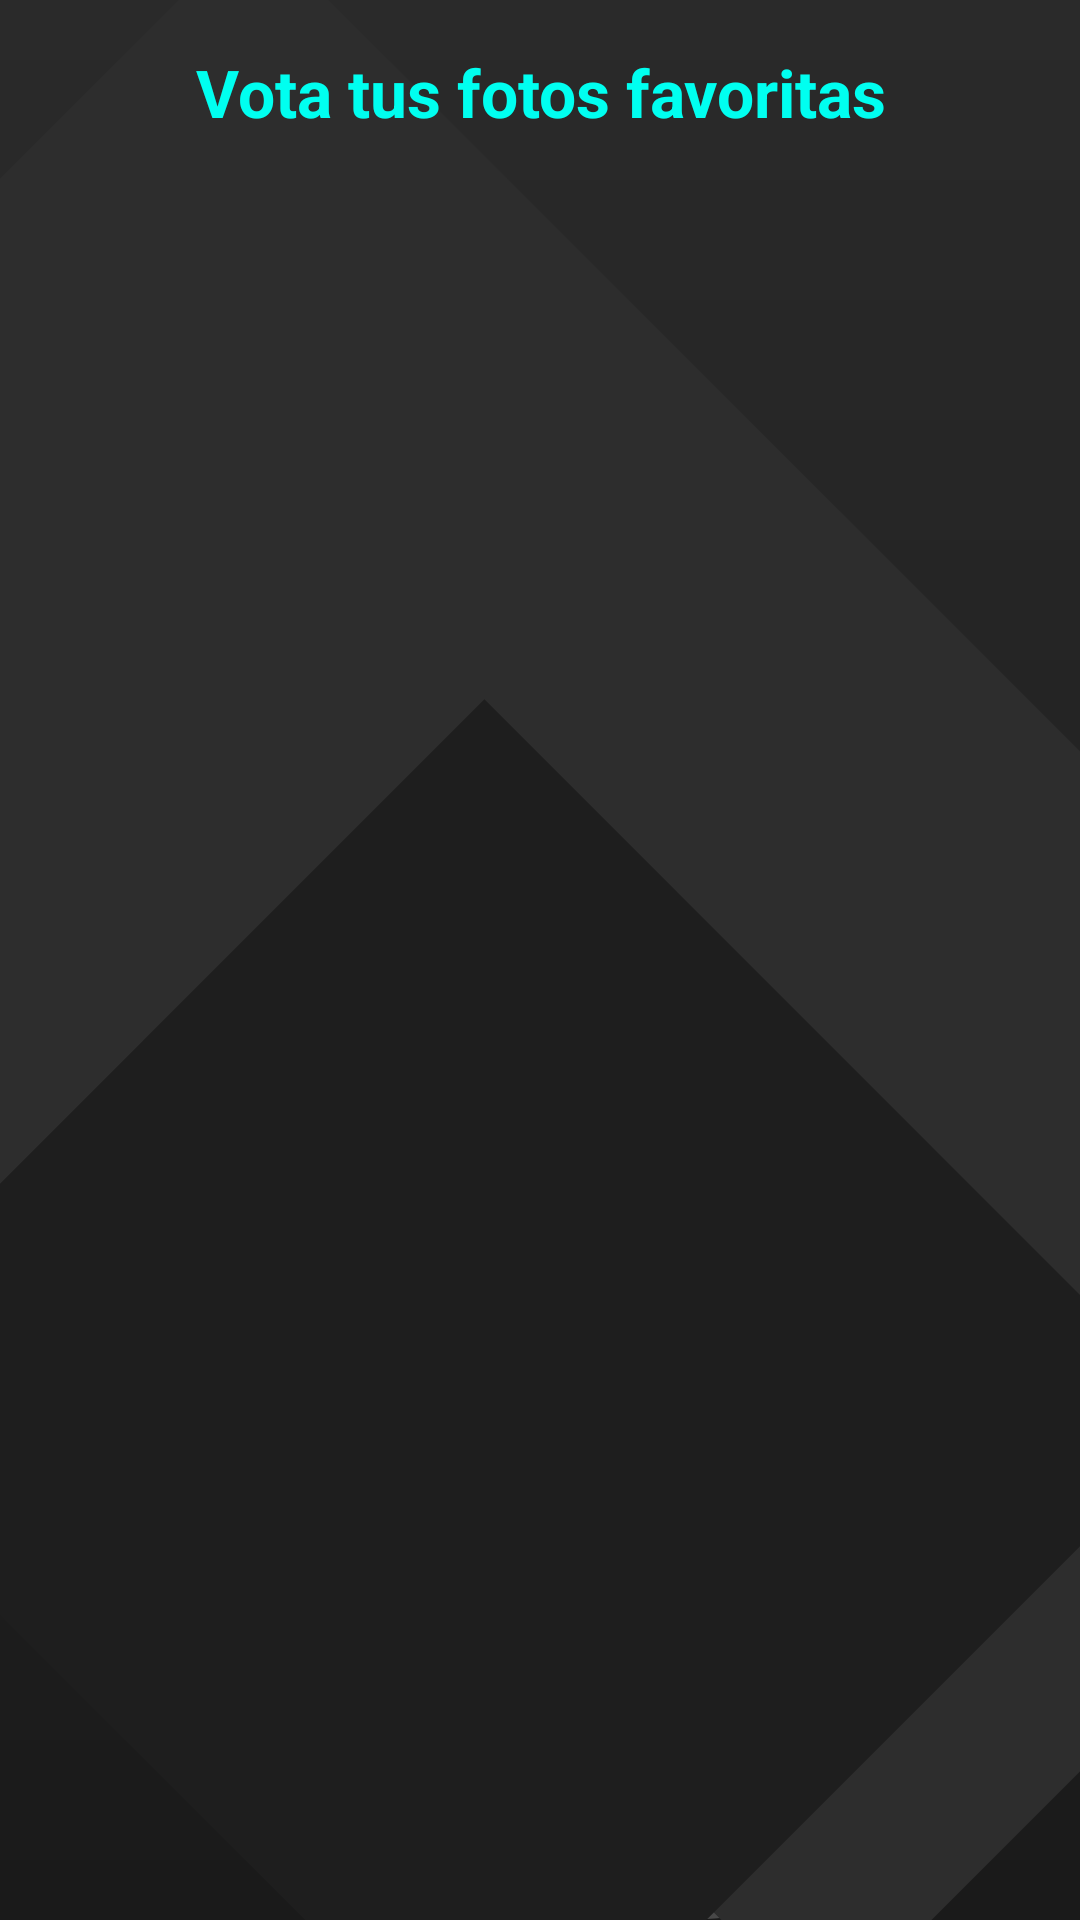

Write the Android layout XML for this screen, with the resource values it uses.
<!-- AndroidManifest.xml: application theme Theme.RallyFotografico -->
<!-- res/layout/activity_votacion.xml -->
<?xml version="1.0" encoding="utf-8"?>
<LinearLayout xmlns:android="http://schemas.android.com/apk/res/android"
    xmlns:app="http://schemas.android.com/apk/res-auto"
    android:layout_width="match_parent"
    android:layout_height="match_parent"
    android:orientation="vertical"
    android:padding="16dp"
    android:gravity="center"
    android:background="@drawable/background_dark_custom">

    <TextView
        android:id="@+id/tituloVotacion"
        android:layout_width="match_parent"
        android:layout_height="wrap_content"
        android:text="Vota tus fotos favoritas"
        android:textSize="22sp"
        android:textStyle="bold"
        android:textColor="#00FFF0"
        android:gravity="center"
        android:paddingBottom="16dp" />

    <androidx.recyclerview.widget.RecyclerView
        android:id="@+id/recyclerVotos"
        android:layout_width="match_parent"
        android:layout_height="0dp"
        android:layout_weight="1"
        android:clipToPadding="false"
        android:orientation="horizontal"
        android:overScrollMode="never"
        android:padding="4dp"
        android:scrollbars="horizontal"
        app:layoutManager="androidx.recyclerview.widget.LinearLayoutManager" />

    <ImageView
        android:id="@+id/imageView13"
        android:layout_width="wrap_content"
        android:layout_height="123dp"
        app:srcCompat="@drawable/camera_minimalistic_svgrepo_com" />

</LinearLayout>
<!-- resources referenced by this layout -->
<resources>
  <!-- drawable background_dark_custom (drawable) -->
  <?xml version="1.0" encoding="utf-8"?>
  <layer-list xmlns:android="http://schemas.android.com/apk/res/android">
  
      
      <item>
          <shape android:shape="rectangle">
              <gradient
                  android:startColor="#1A1A1A"
                  android:endColor="#121212"
                  android:angle="90" />
          </shape>
      </item>
  
      
      <item android:top="0dp">
          <shape android:shape="rectangle">
              <gradient
                  android:startColor="#2A2A2A"
                  android:endColor="#1A1A1A"
                  android:angle="270" />
              <size android:height="70dp"/>
          </shape>
      </item>
  
      
      <item android:top="420dp" android:left="90dp">
          <shape android:shape="oval">
              <solid android:color="#33FFFFFF" />
              <size android:width="160dp" android:height="160dp"/>
          </shape>
      </item>
  
      
      <item android:left="0dp" android:top="10dp">
          <rotate android:fromDegrees="-45">
              <shape android:shape="rectangle">
                  <solid android:color="#2D2D2D" />
                  <size
                      android:width="240dp"
                      android:height="270dp" />
              </shape>
          </rotate>
      </item>
  
      
      <item android:right="30dp" android:top="300dp">
          <rotate android:fromDegrees="-45">
              <shape android:shape="rectangle">
                  <solid android:color="#1E1E1E" />
                  <size
                      android:width="100dp"
                      android:height="130dp" />
              </shape>
          </rotate>
      </item>
  
  </layer-list>
  <!-- drawable camera_minimalistic_svgrepo_com (drawable) -->
  <vector xmlns:android="http://schemas.android.com/apk/res/android"
      android:width="800dp"
      android:height="800dp"
      android:viewportWidth="24"
      android:viewportHeight="24">
    <path
        android:pathData="M12,13m-3,0a3,3 0,1 1,6 0a3,3 0,1 1,-6 0"
        android:strokeWidth="1.5"
        android:fillColor="#00000000"
        android:strokeColor="#ffffff"/>
    <path
        android:pathData="M10,20H14C16.809,20 18.213,20 19.222,19.326C19.659,19.034 20.034,18.659 20.326,18.222C21,17.213 21,15.809 21,13C21,10.191 21,8.787 20.326,7.778C20.034,7.341 19.659,6.966 19.222,6.674C18.213,6 16.809,6 14,6H10C7.191,6 5.787,6 4.778,6.674C4.341,6.966 3.966,7.341 3.674,7.778C3,8.786 3,10.19 3,12.998L3,13C3,15.809 3,17.213 3.674,18.222C3.966,18.659 4.341,19.034 4.778,19.326C5.787,20 7.191,20 10,20Z"
        android:strokeWidth="1.5"
        android:fillColor="#00000000"
        android:strokeColor="#ffffff"/>
    <path
        android:pathData="M18,10H17.5"
        android:strokeWidth="1.5"
        android:fillColor="#00000000"
        android:strokeColor="#ffffff"
        android:strokeLineCap="round"/>
    <path
        android:pathData="M14.5,3.5H9.5"
        android:strokeWidth="1.5"
        android:fillColor="#00000000"
        android:strokeColor="#ffffff"
        android:strokeLineCap="round"/>
  </vector>
</resources>
